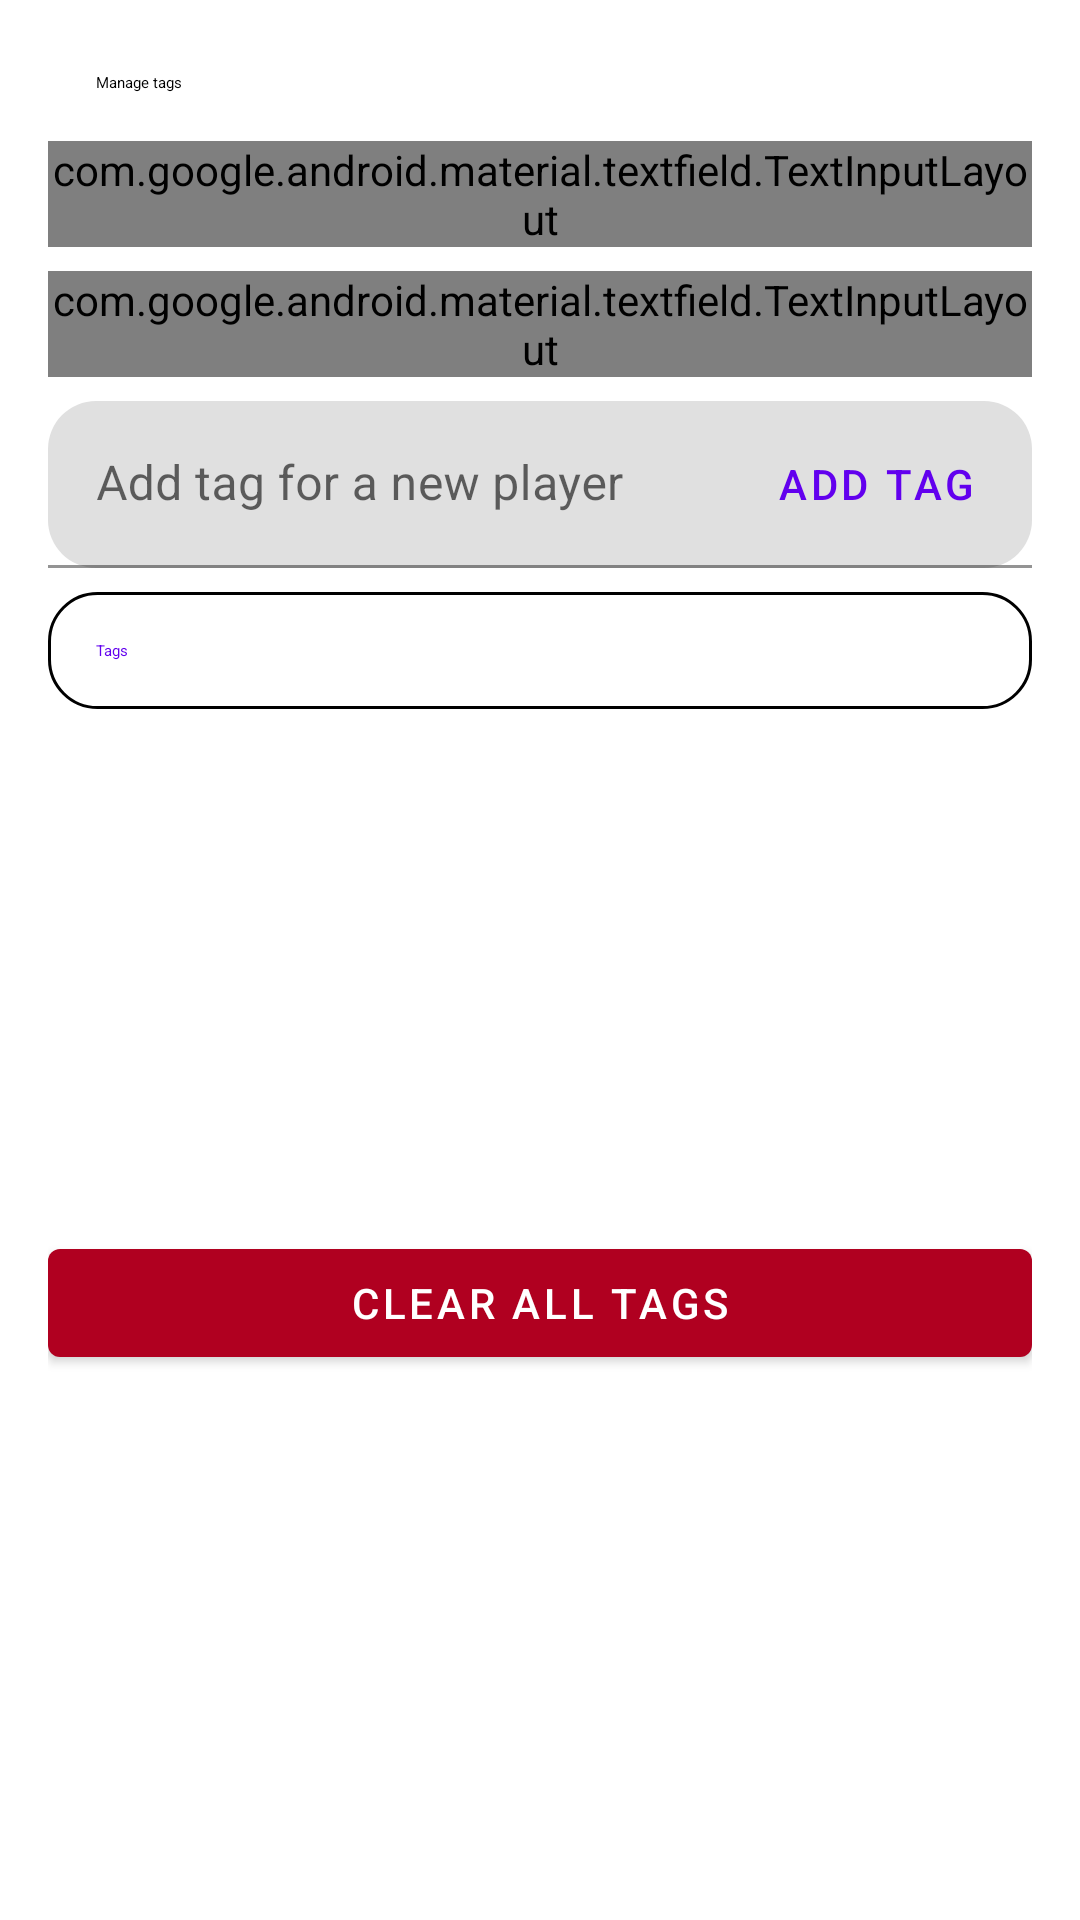

Produce the Android XML layout that renders to this screen, including the resource entries it uses.
<!-- AndroidManifest.xml: fallback theme Theme.MaterialComponents.DayNight.NoActionBar -->
<!-- res/layout/dialog_tag_manager.xml -->
<?xml version="1.0" encoding="utf-8"?>
<androidx.constraintlayout.widget.ConstraintLayout xmlns:android="http://schemas.android.com/apk/res/android"
    xmlns:app="http://schemas.android.com/apk/res-auto"
    xmlns:tools="http://schemas.android.com/tools"
    android:layout_width="match_parent"
    android:layout_height="wrap_content"
    android:paddingHorizontal="@dimen/spacing_normal">

    <TextView
        android:id="@+id/tv_title"
        android:layout_width="wrap_content"
        android:layout_height="wrap_content"
        android:layout_marginStart="@dimen/spacing_normal"
        android:layout_marginTop="24dp"
        android:text="@string/manage_tags"
        android:textAppearance="?textAppearanceHeadlineSmall"
        app:layout_constraintStart_toStartOf="parent"
        app:layout_constraintTop_toTopOf="parent" />

    <com.google.android.material.textfield.TextInputLayout
        android:id="@+id/til_tagged_player"
        style="@style/Widget.Material3.TextInputLayout.OutlinedBox.Dense.ExposedDropdownMenu"
        android:layout_width="match_parent"
        android:layout_height="wrap_content"
        android:layout_marginTop="@dimen/spacing_normal"
        android:hint="@string/tagged_players"
        android:labelFor="@id/menu_tagged_player"
        app:layout_constraintTop_toBottomOf="@id/tv_title"
        app:shapeAppearanceOverlay="@style/ShapeAppearanceOverlay.Normal"
        tools:layout_editor_absoluteX="16dp">

        <AutoCompleteTextView
            android:id="@+id/menu_tagged_player"
            android:layout_width="match_parent"
            android:layout_height="wrap_content"
            android:inputType="none" />

    </com.google.android.material.textfield.TextInputLayout>

    <com.google.android.material.textfield.TextInputLayout
        android:id="@+id/til_delete_tag"
        style="@style/Widget.Material3.TextInputLayout.OutlinedBox.Dense.ExposedDropdownMenu"
        android:layout_width="match_parent"
        android:layout_height="wrap_content"
        android:layout_marginTop="8dp"
        android:hint="@string/delete_tag_for_all_players"
        android:labelFor="@id/menu_delete_tag"
        app:layout_constraintTop_toBottomOf="@+id/til_tagged_player"
        app:shapeAppearanceOverlay="@style/ShapeAppearanceOverlay.Normal"
        tools:layout_editor_absoluteX="16dp">

        <AutoCompleteTextView
            android:id="@+id/menu_delete_tag"
            android:layout_width="match_parent"
            android:layout_height="wrap_content"
            android:inputType="none" />

    </com.google.android.material.textfield.TextInputLayout>

    <com.google.android.material.textfield.TextInputLayout
        android:id="@+id/til_add_player"
        android:layout_width="match_parent"
        android:layout_height="wrap_content"
        android:layout_marginTop="@dimen/spacing_unit"
        android:hint="@string/tag_new_player"
        app:layout_constraintTop_toBottomOf="@+id/til_delete_tag"
        app:shapeAppearanceOverlay="@style/ShapeAppearanceOverlay.Normal"
        tools:layout_editor_absoluteX="16dp">

        <com.google.android.material.textfield.TextInputEditText
            android:id="@+id/et_add_player"
            android:layout_width="match_parent"
            android:layout_height="wrap_content"
            android:inputType="text"
            android:maxLength="25" />

    </com.google.android.material.textfield.TextInputLayout>

    <com.google.android.material.button.MaterialButton
        android:id="@+id/btn_add_tag"
        style="?buttonBarButtonStyle"
        android:layout_width="wrap_content"
        android:layout_height="wrap_content"
        android:layout_marginEnd="@dimen/spacing_unit"
        android:layout_marginBottom="4dp"
        android:text="@string/add_tag"
        android:textAllCaps="true"
        app:layout_constraintBottom_toBottomOf="@id/til_add_player"
        app:layout_constraintEnd_toEndOf="@id/til_add_player" />

    <LinearLayout
        android:id="@+id/tag_container"
        android:layout_width="match_parent"
        android:layout_height="wrap_content"
        android:layout_marginTop="8dp"
        android:background="@drawable/bg_outlined_cornered_padding_box"
        android:orientation="vertical"
        android:padding="@dimen/spacing_normal"
        app:layout_constraintTop_toBottomOf="@id/til_add_player">

        <TextView
            android:layout_width="wrap_content"
            android:layout_height="wrap_content"
            android:text="@string/tags"
            android:textAppearance="?textAppearanceTitleMedium"
            android:textColor="?colorPrimary" />

        <androidx.recyclerview.widget.RecyclerView
            android:id="@+id/rv_tag_list"
            android:layout_width="match_parent"
            android:layout_height="wrap_content"
            android:layout_marginTop="@dimen/spacing_unit"
            android:visibility="gone"
            app:layoutManager="androidx.recyclerview.widget.StaggeredGridLayoutManager"
            app:spanCount="3" />
    </LinearLayout>

    <com.google.android.material.button.MaterialButton
        android:id="@+id/btn_clear_all"
        android:layout_width="match_parent"
        android:layout_height="wrap_content"
        android:layout_marginTop="8dp"
        android:layout_marginBottom="16dp"
        android:text="@string/clear_all_tags"
        app:backgroundTint="?colorError"
        app:layout_constraintBottom_toBottomOf="parent"
        app:layout_constraintTop_toBottomOf="@+id/tag_container" />
</androidx.constraintlayout.widget.ConstraintLayout>
<!-- resources referenced by this layout -->
<resources>
  <dimen name="spacing_normal">16dp</dimen>
  <dimen name="spacing_unit">8dp</dimen>
  <!-- drawable bg_outlined_cornered_padding_box (drawable) -->
  <?xml version="1.0" encoding="utf-8"?>
  <shape xmlns:android="http://schemas.android.com/apk/res/android"
      android:shape="rectangle">
      <padding
          android:bottom="@dimen/spacing_unit"
          android:left="@dimen/spacing_normal"
          android:right="@dimen/spacing_normal"
          android:top="@dimen/spacing_unit" />
      <stroke
          android:width="1dp"
          android:color="?colorOutline" />
      <corners android:radius="@dimen/corner_normal" />
  </shape>
  <string name="add_tag">Add tag</string>
  <string name="clear_all_tags">Clear all tags</string>
  <string name="delete_tag_for_all_players">Remove a tag from all players</string>
  <string name="manage_tags">Manage tags</string>
  <string name="tag_new_player">Add tag for a new player</string>
  <string name="tagged_players">Tagged Players</string>
  <string name="tags">Tags</string>
  <style name="ShapeAppearanceOverlay.Normal" parent="ShapeAppearance.Material3.Corner.Medium">
          <item name="cornerSize">@dimen/corner_normal</item>
      </style>
  <dimen name="corner_normal">16dp</dimen>
</resources>
